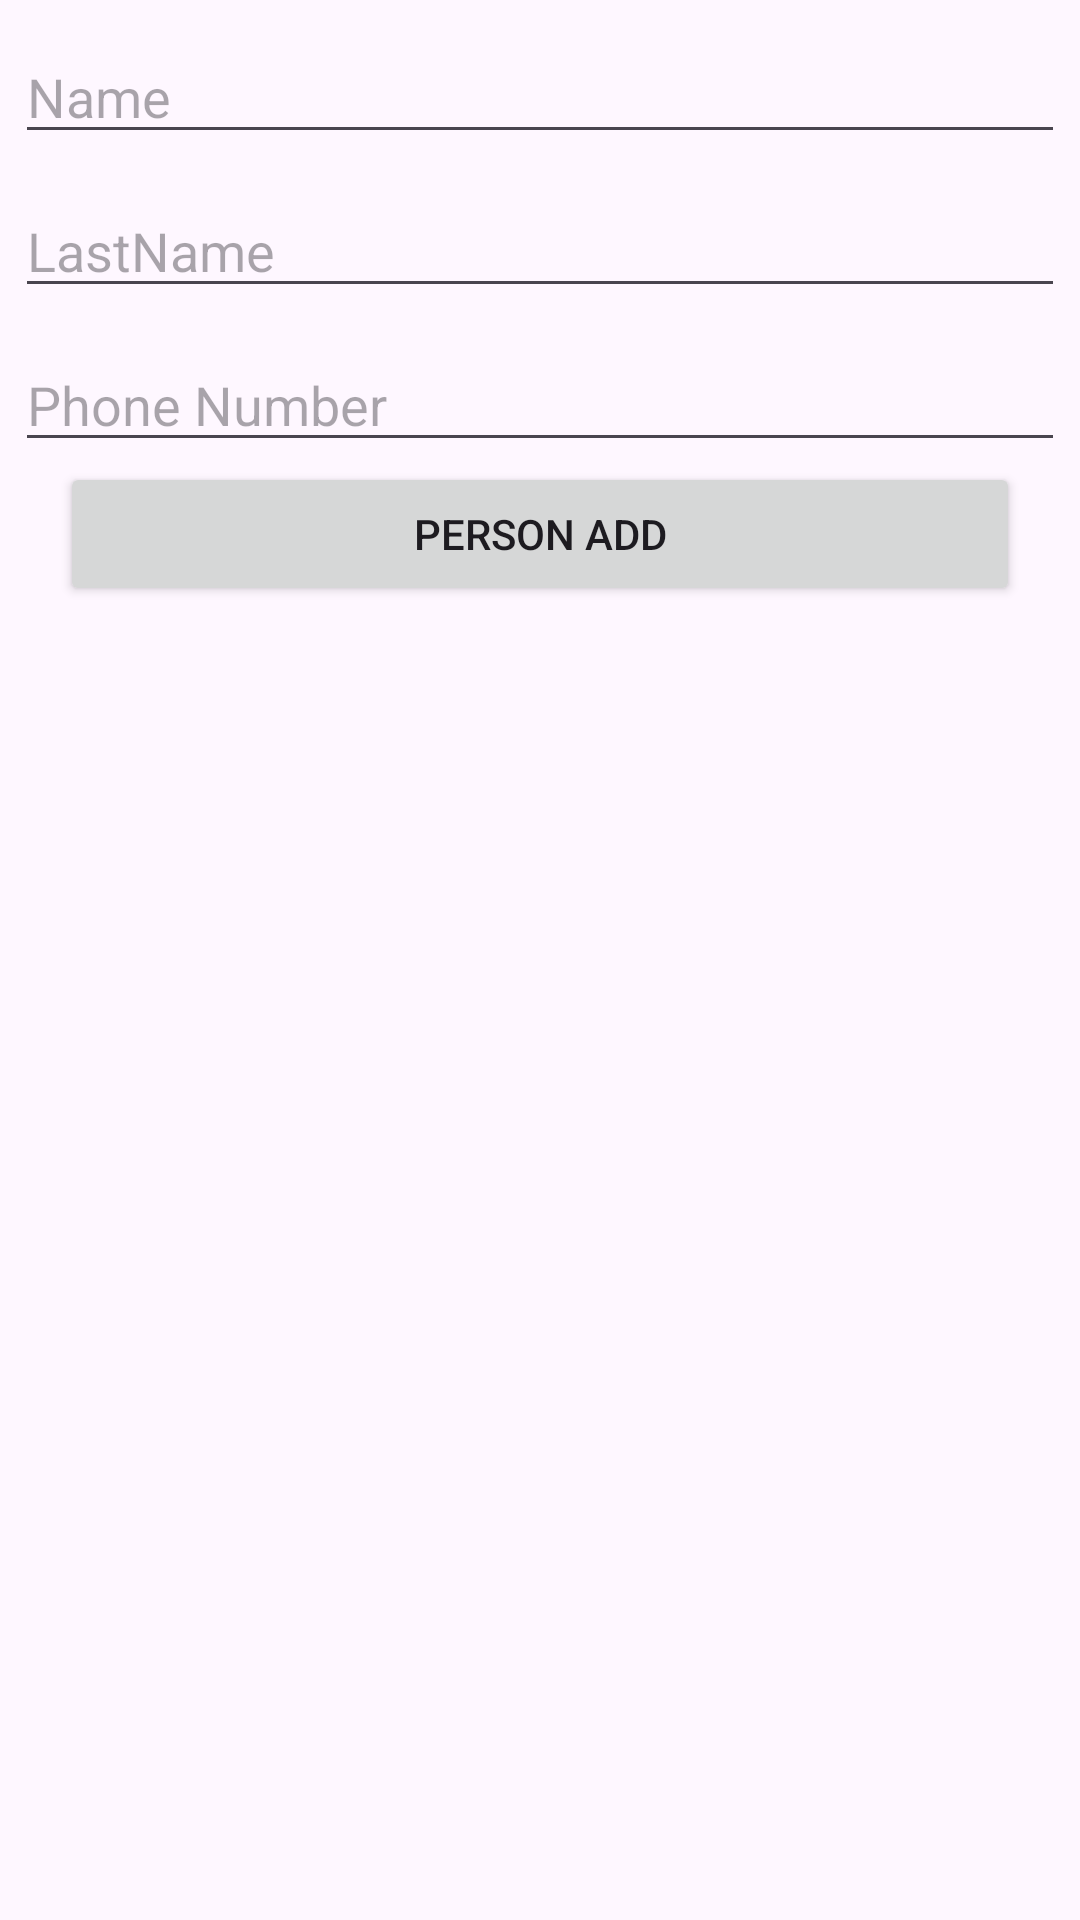

Produce the Android XML layout that renders to this screen, including the resource entries it uses.
<!-- AndroidManifest.xml: application theme Theme.CelilcavusJavaAndroidphoneDirectory -->
<!-- res/layout/activity_personel_add.xml -->
<?xml version="1.0" encoding="utf-8"?>
<androidx.constraintlayout.widget.ConstraintLayout xmlns:android="http://schemas.android.com/apk/res/android"
    xmlns:app="http://schemas.android.com/apk/res-auto"
    xmlns:tools="http://schemas.android.com/tools"
    android:layout_width="match_parent"
    android:layout_height="match_parent"
    tools:context=".PersonelAddActivity">

    <androidx.constraintlayout.widget.ConstraintLayout
        android:id="@+id/constraintLayout"
        android:layout_width="0dp"
        android:layout_height="0dp"
        app:layout_constraintBottom_toBottomOf="parent"
        app:layout_constraintEnd_toEndOf="parent"
        app:layout_constraintStart_toStartOf="parent"
        app:layout_constraintTop_toTopOf="parent"
        tools:context=".PersonelAddActivity">

        <EditText
            android:id="@+id/txtName"
            android:layout_width="0dp"
            android:layout_height="wrap_content"
            android:layout_marginStart="5dp"
            android:layout_marginTop="10dp"
            android:layout_marginEnd="5dp"
            android:ems="10"
            android:hint="Name"
            android:inputType="text"
            app:layout_constraintEnd_toEndOf="parent"
            app:layout_constraintStart_toStartOf="parent"
            app:layout_constraintTop_toTopOf="parent" />

        <EditText
            android:id="@+id/txtLastName"
            android:layout_width="0dp"
            android:layout_height="wrap_content"
            android:layout_marginStart="5dp"
            android:layout_marginTop="10dp"
            android:layout_marginEnd="5dp"
            android:ems="10"
            android:hint="LastName"
            android:inputType="text"
            app:layout_constraintEnd_toEndOf="parent"
            app:layout_constraintStart_toStartOf="parent"
            app:layout_constraintTop_toBottomOf="@+id/txtName" />

        <EditText
            android:id="@+id/txtPhoneNumber"
            android:layout_width="0dp"
            android:layout_height="wrap_content"
            android:layout_marginStart="5dp"
            android:layout_marginTop="10dp"
            android:layout_marginEnd="5dp"
            android:ems="10"
            android:hint="Phone Number"
            android:inputType="phone"
            app:layout_constraintEnd_toEndOf="parent"
            app:layout_constraintStart_toStartOf="parent"
            app:layout_constraintTop_toBottomOf="@+id/txtLastName" />

        <Button
            android:id="@+id/btnAdded"
            android:layout_width="0dp"
            android:layout_height="wrap_content"
            android:layout_marginStart="20dp"
            android:layout_marginEnd="20dp"
            android:onClick="onClickPersonAdd"
            android:text="Person Add"
            app:layout_constraintEnd_toEndOf="parent"
            app:layout_constraintStart_toStartOf="parent"
            app:layout_constraintTop_toBottomOf="@+id/txtPhoneNumber" />
    </androidx.constraintlayout.widget.ConstraintLayout>

</androidx.constraintlayout.widget.ConstraintLayout>
<!-- resources referenced by this layout -->
<resources>
  <style name="Theme.CelilcavusJavaAndroidphoneDirectory" parent="Base.Theme.CelilcavusJavaAndroidphoneDirectory" />
  <style name="Base.Theme.CelilcavusJavaAndroidphoneDirectory" parent="Theme.Material3.DayNight.NoActionBar">
          
          
      </style>
</resources>
